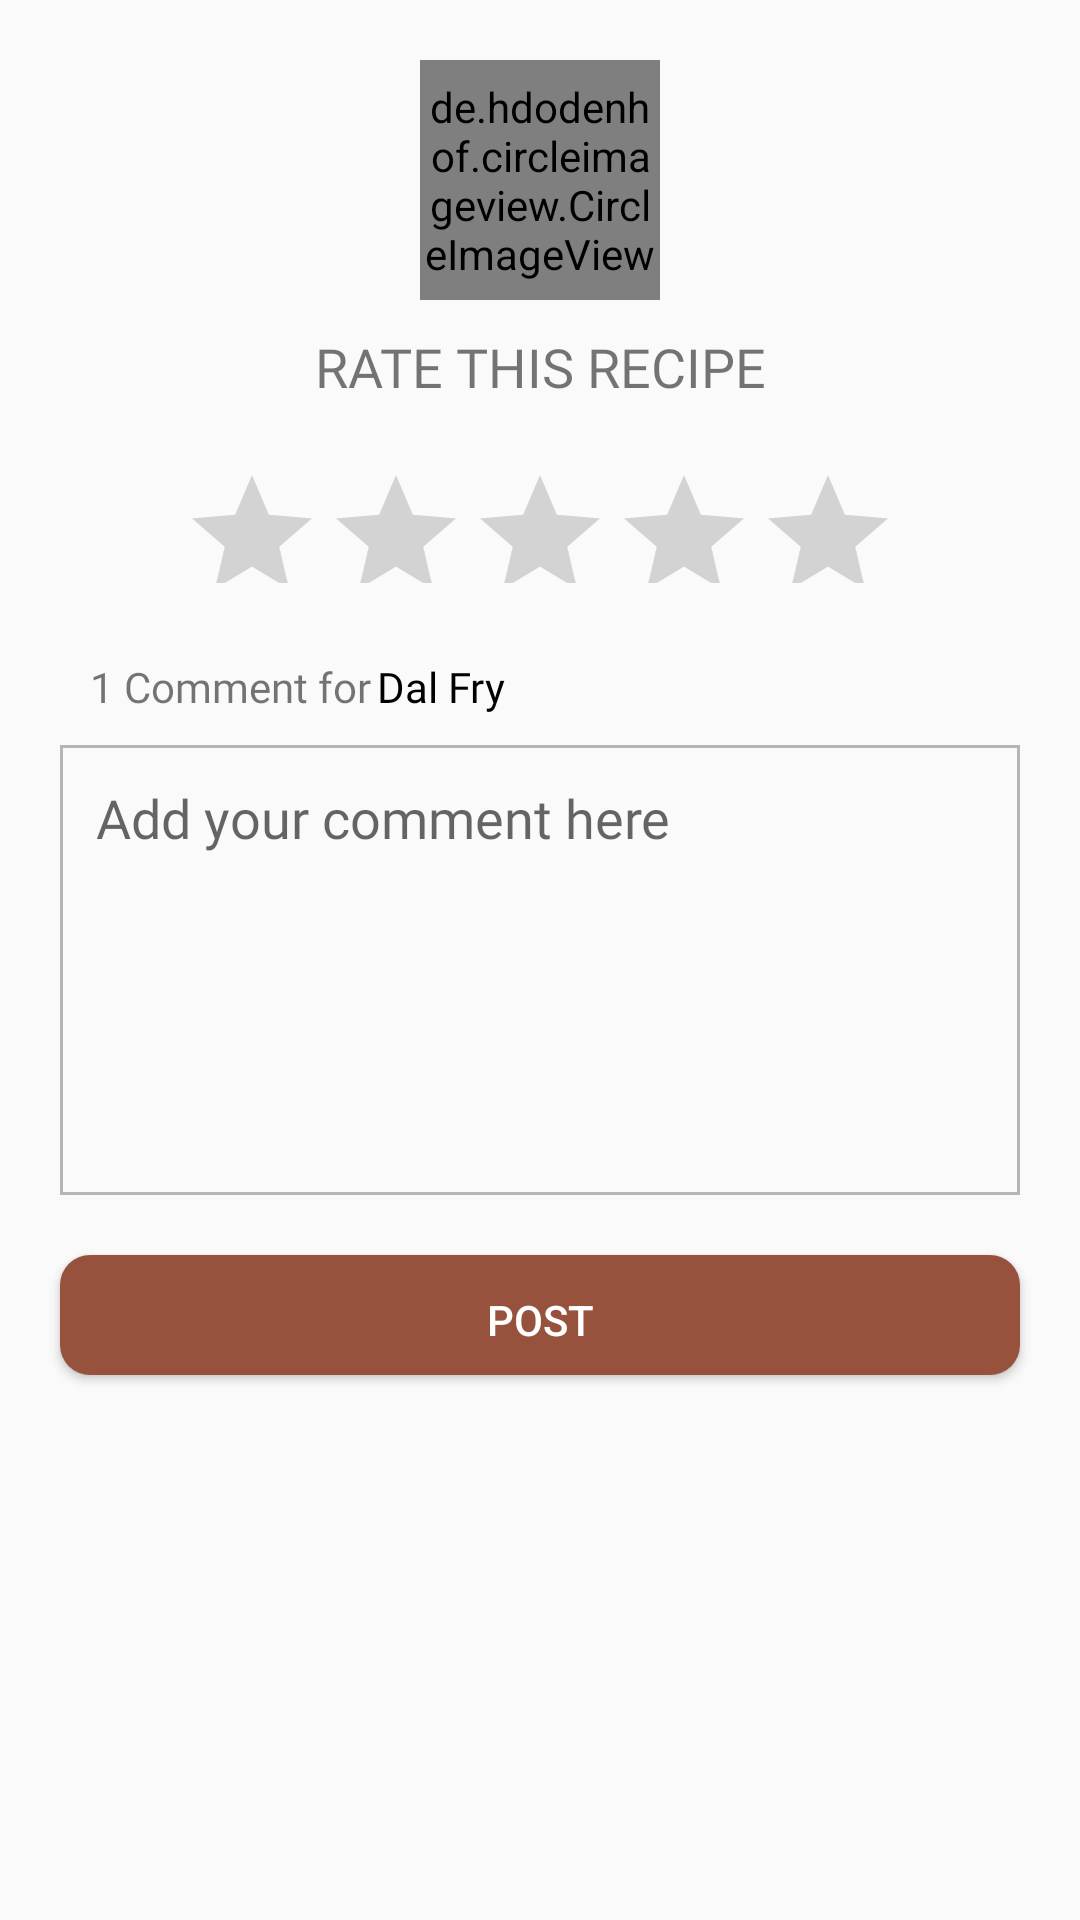

Android layout source for this screen:
<!-- AndroidManifest.xml: application theme AppTheme -->
<!-- res/layout/activity_rating.xml -->
<?xml version="1.0" encoding="utf-8"?>
<android.support.v4.widget.NestedScrollView android:layout_width="match_parent"
    android:layout_height="match_parent"
    xmlns:android="http://schemas.android.com/apk/res/android">
<RelativeLayout xmlns:android="http://schemas.android.com/apk/res/android"
    xmlns:app="http://schemas.android.com/apk/res-auto"
    xmlns:tools="http://schemas.android.com/tools"
    android:layout_width="match_parent"
    android:layout_height="match_parent"
    tools:context=".RatingActivity">

    <LinearLayout
        android:layout_width="match_parent"
        android:layout_height="wrap_content"
        android:gravity="center"
        android:focusableInTouchMode="true"
        android:layout_marginTop="20dp"
        android:layout_marginBottom="10dp"
        android:orientation="vertical">

        <de.hdodenhof.circleimageview.CircleImageView
            android:id="@+id/imageView_UserProfile"
            android:layout_width="80dp"
            android:layout_height="80dp"
            android:layout_gravity="center"/>


        <TextView
            android:id="@+id/txtHName"
            android:layout_width="match_parent"
            android:layout_height="wrap_content"
            android:text="RATE THIS RECIPE"
            android:fontFamily="@font/raleway_semibold"
            android:textSize="18sp"
            android:gravity="center"
            android:layout_marginTop="10dp"/>


        <RatingBar
            android:id="@+id/ratingBar"
            android:layout_width="wrap_content"
            android:layout_height="40dp"
            android:layout_gravity="center"
            android:numStars="5"
            android:progressTint="@color/colorPrimary"
            android:layout_marginTop="20dp"/>


        <LinearLayout
            android:layout_width="match_parent"
            android:layout_height="wrap_content"
            android:orientation="horizontal"
            android:layout_marginLeft="20dp"
            android:layout_marginTop="25dp">
      <TextView
          android:layout_width="wrap_content"
          android:layout_height="wrap_content"
          android:text="1 Comment for"
          android:fontFamily="@font/raleway"
          />
            <TextView
                android:id="@+id/txtRName"
                android:layout_width="wrap_content"
                android:layout_height="wrap_content"
                android:text="Dal Fry"
                android:layout_marginLeft="2dp"
                android:fontFamily="@font/raleway_semibold"
                android:textColor="@color/colorBlack"
                />

        </LinearLayout>

        <EditText
            android:layout_width="match_parent"
            android:layout_height="150dp"
            android:id="@+id/edtComments"
            android:layout_marginTop="10dp"
            android:background="@drawable/edittext_layer"
            android:layout_marginLeft="20dp"
            android:fontFamily="@font/raleway"
            android:gravity="start"
            android:layout_marginRight="20dp"
            android:hint="Add your comment here"/>

        <Button
            android:id="@+id/btnRate"
            android:layout_width="match_parent"
            android:layout_height="40dp"
            android:layout_marginTop="20dp"
            android:layout_marginLeft="20dp"
            android:layout_marginRight="20dp"
            android:text="POST"
            android:gravity="center"
            android:layout_gravity="center"
            android:textColor="@color/colorWhite"
            android:background="@drawable/custom_button1"
            />


        <android.support.v7.widget.RecyclerView
            android:id="@+id/recyclerView_comments"
            android:layout_width="match_parent"
            android:layout_marginTop="20dp"
            android:layout_marginLeft="5dp"
            android:layout_marginRight="5dp"
            android:layout_height="wrap_content"/>

    </LinearLayout>

</RelativeLayout>

</android.support.v4.widget.NestedScrollView>
<!-- resources referenced by this layout -->
<resources>
  <color name="colorBlack">#ff000000</color>
  <color name="colorPrimary">#96523d</color>
  <color name="colorWhite">#FFFFFF</color>
  <!-- drawable custom_button1 (drawable) -->
  <?xml version="1.0" encoding="utf-8"?>
  <shape android:shape="rectangle"
      xmlns:android="http://schemas.android.com/apk/res/android">
  
      <padding android:top="12dp"
          android:right="12dp"
          android:bottom="12dp"
          android:left="12dp"/>
  
  
  
      <solid android:color="@color/colorPrimary"/>
  
  
  
      <corners
          android:bottomLeftRadius="10dp"
          android:bottomRightRadius="10dp"
          android:topLeftRadius="10dp"
          android:topRightRadius="10dp" />
  
  </shape>
  <!-- drawable edittext_layer (drawable) -->
  <?xml version="1.0" encoding="utf-8"?>
  <shape android:shape="rectangle"
      xmlns:android="http://schemas.android.com/apk/res/android">
  
      <padding android:top="12dp"
          android:right="12dp"
          android:bottom="12dp"
          android:left="12dp"/>
  
  
  
      <solid android:color="@color/transparent"/>
  
      <stroke android:color="@color/colorGray3"
          android:width="1dp"/>
  
  
  
  </shape>
  <style name="AppTheme" parent="Theme.AppCompat.Light.DarkActionBar">
          
          <item name="colorPrimary">@color/colorPrimary</item>
          <item name="colorPrimaryDark">@color/colorPrimaryDark</item>
          <item name="colorAccent">@color/colorAccent</item>
      </style>
  <color name="transparent">#00000000</color>
  <color name="colorGray3">#B6B6B6</color>
  <color name="colorPrimaryDark">#965845</color>
  <color name="colorAccent">#B6B6B6</color>
</resources>
